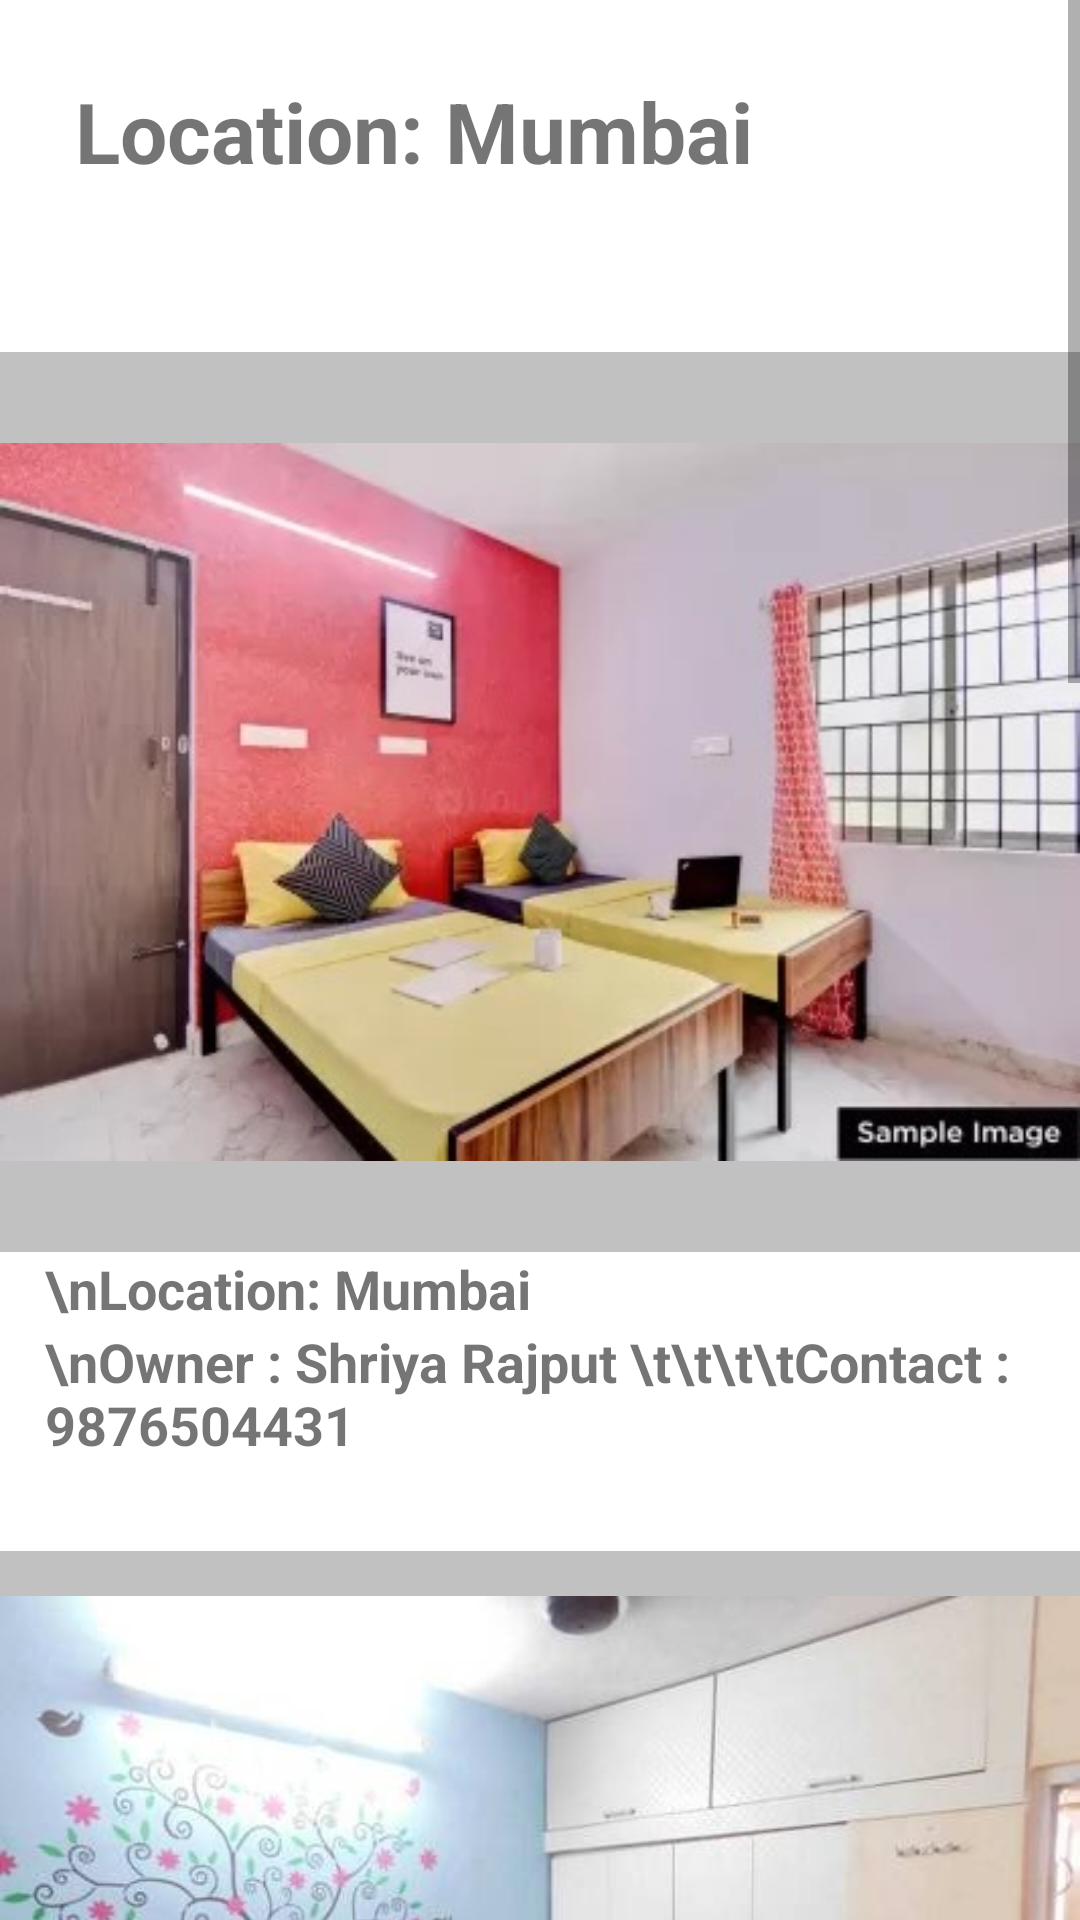

Here is an Android app screen rendered from its layout file. Give the layout XML and the strings, colors and styles it references.
<!-- AndroidManifest.xml: application theme Theme.Multiscreenexplicit -->
<!-- res/layout/activity_mumbaipg.xml -->
<?xml version="1.0" encoding="utf-8"?>
<LinearLayout xmlns:android="http://schemas.android.com/apk/res/android"
    android:layout_width="match_parent"
    xmlns:app="http://schemas.android.com/apk/res-auto"
    xmlns:tools="http://schemas.android.com/tools"
    android:id="@+id/layout"
    android:layout_height="match_parent">



    <ScrollView
        android:layout_width="match_parent"
        android:layout_height="match_parent">

        <LinearLayout
            android:layout_width="match_parent"
            android:layout_height="match_parent"
            android:orientation="vertical">


            <TextView
                android:id="@+id/combotext1"
                android:layout_width="291dp"
                android:layout_height="wrap_content"
                android:layout_margin="25sp"
                android:layout_marginStart="25sp"
                android:text="Location: Mumbai"
                android:textSize="28sp"
                android:textStyle="bold" />



            <ImageView
                android:id="@+id/mum1"
                android:layout_width="match_parent"
                android:layout_height="300dp"
                android:layout_marginTop="30dp"
                android:background="#c1c1c1"
                android:src="@drawable/mumpg1" />


            <TextView
                android:id="@+id/rent1text"
                android:layout_width="match_parent"
                android:layout_height="wrap_content"
                android:layout_marginStart="15sp"
                android:text="\nLocation: Mumbai"
                android:textSize="18sp"
                android:textStyle="bold" />

            <TextView
                android:id="@+id/rentdadar2owner"
                android:layout_width="match_parent"
                android:layout_height="wrap_content"
                android:layout_marginStart="15sp"
                android:text="\nOwner : Shriya Rajput \t\t\t\tContact : 9876504431"
                android:textSize="18sp"
                android:textStyle="bold" />

            <ImageView
                android:id="@+id/mum2"
                android:layout_width="match_parent"
                android:layout_height="300dp"
                android:layout_marginTop="30dp"
                android:background="#c1c1c1"
                android:src="@drawable/mumpg2" />

            <TextView
                android:id="@+id/mumpg2text"
                android:layout_width="match_parent"
                android:layout_height="32dp"
                android:layout_marginStart="15sp"
                android:text="Location: Mumbai"
                android:layout_marginTop="10dp"
                android:textSize="18sp"
                android:textStyle="bold" />

            <TextView
                android:id="@+id/rentmum3owner"
                android:layout_width="match_parent"
                android:layout_height="40dp"
                android:layout_marginStart="15sp"
                android:text="Owner : Reema Kazi \t\t\tContact : 8830127843"
                android:textSize="18sp"
                android:textStyle="bold" />

            <ImageView
                android:id="@+id/mum3"
                android:layout_width="match_parent"
                android:layout_height="300dp"
                android:layout_marginTop="30dp"
                android:background="#c1c1c1"
                android:src="@drawable/mumpg3" />

            <TextView
                android:id="@+id/rentdadar4text"
                android:layout_width="match_parent"
                android:layout_height="41dp"
                android:layout_marginStart="15sp"
                android:text="Location: Mumbai"
                android:layout_marginTop="10dp"
                android:textSize="18sp"
                android:textStyle="bold" />

            <TextView
                android:id="@+id/rentmum4owner"
                android:layout_width="match_parent"
                android:layout_height="44dp"
                android:layout_marginStart="15sp"
                android:text="Owner : Nitin Sood \t\t\t\tContact : 7764510986"
                android:textSize="18sp"
                android:textStyle="bold" />

            <ImageView
                android:id="@+id/mum4"
                android:layout_width="match_parent"
                android:layout_height="300dp"
                android:layout_marginTop="30dp"
                android:background="#c1c1c1"
                android:src="@drawable/mumpg5" />

            <TextView
                android:id="@+id/rentdadar5text"
                android:layout_width="match_parent"
                android:layout_height="41dp"
                android:layout_marginStart="15sp"
                android:text="Location: Mumbai"
                android:layout_marginTop="10dp"
                android:textSize="18sp"
                android:textStyle="bold" />

            <TextView
                android:id="@+id/rentmum5owner"
                android:layout_width="match_parent"
                android:layout_height="wrap_content"
                android:layout_marginStart="15sp"
                android:text="Owner : Priya \t \t \t\t\Contact : 7908324518"
                android:textSize="18sp"
                android:textStyle="bold" />

            <Button
                android:id="@+id/back"
                android:layout_width="147dp"
                android:layout_height="wrap_content"
                android:layout_marginStart="125sp"
                android:onClick="back"
                android:text="Back" />

        </LinearLayout>
    </ScrollView>
</LinearLayout>
<!-- resources referenced by this layout -->
<resources>
  <!-- drawable mumpg1: jpeg bitmap (drawable, 30625 bytes) -->
  <!-- drawable mumpg2: jpeg bitmap (drawable, 32029 bytes) -->
  <!-- drawable mumpg3: jpeg bitmap (drawable, 92754 bytes) -->
  <!-- drawable mumpg5: jpeg bitmap (drawable, 30337 bytes) -->
  <style name="Theme.Multiscreenexplicit" parent="Theme.MaterialComponents.DayNight.DarkActionBar">
          
          <item name="colorPrimary">@color/purple_500</item>
          <item name="colorPrimaryVariant">@color/purple_700</item>
          <item name="colorOnPrimary">@color/white</item>
          
          <item name="colorSecondary">@color/teal_200</item>
          <item name="colorSecondaryVariant">@color/teal_700</item>
          <item name="colorOnSecondary">@color/black</item>
          
          <item name="android:statusBarColor" tools:targetApi="l">?attr/colorPrimaryVariant</item>
          
      </style>
  <color name="purple_500">#FF6200EE</color>
  <color name="purple_700">#FF3700B3</color>
  <color name="white">#FFFFFFFF</color>
  <color name="teal_200">#FF03DAC5</color>
  <color name="teal_700">#FF018786</color>
  <color name="black">#FF000000</color>
</resources>
